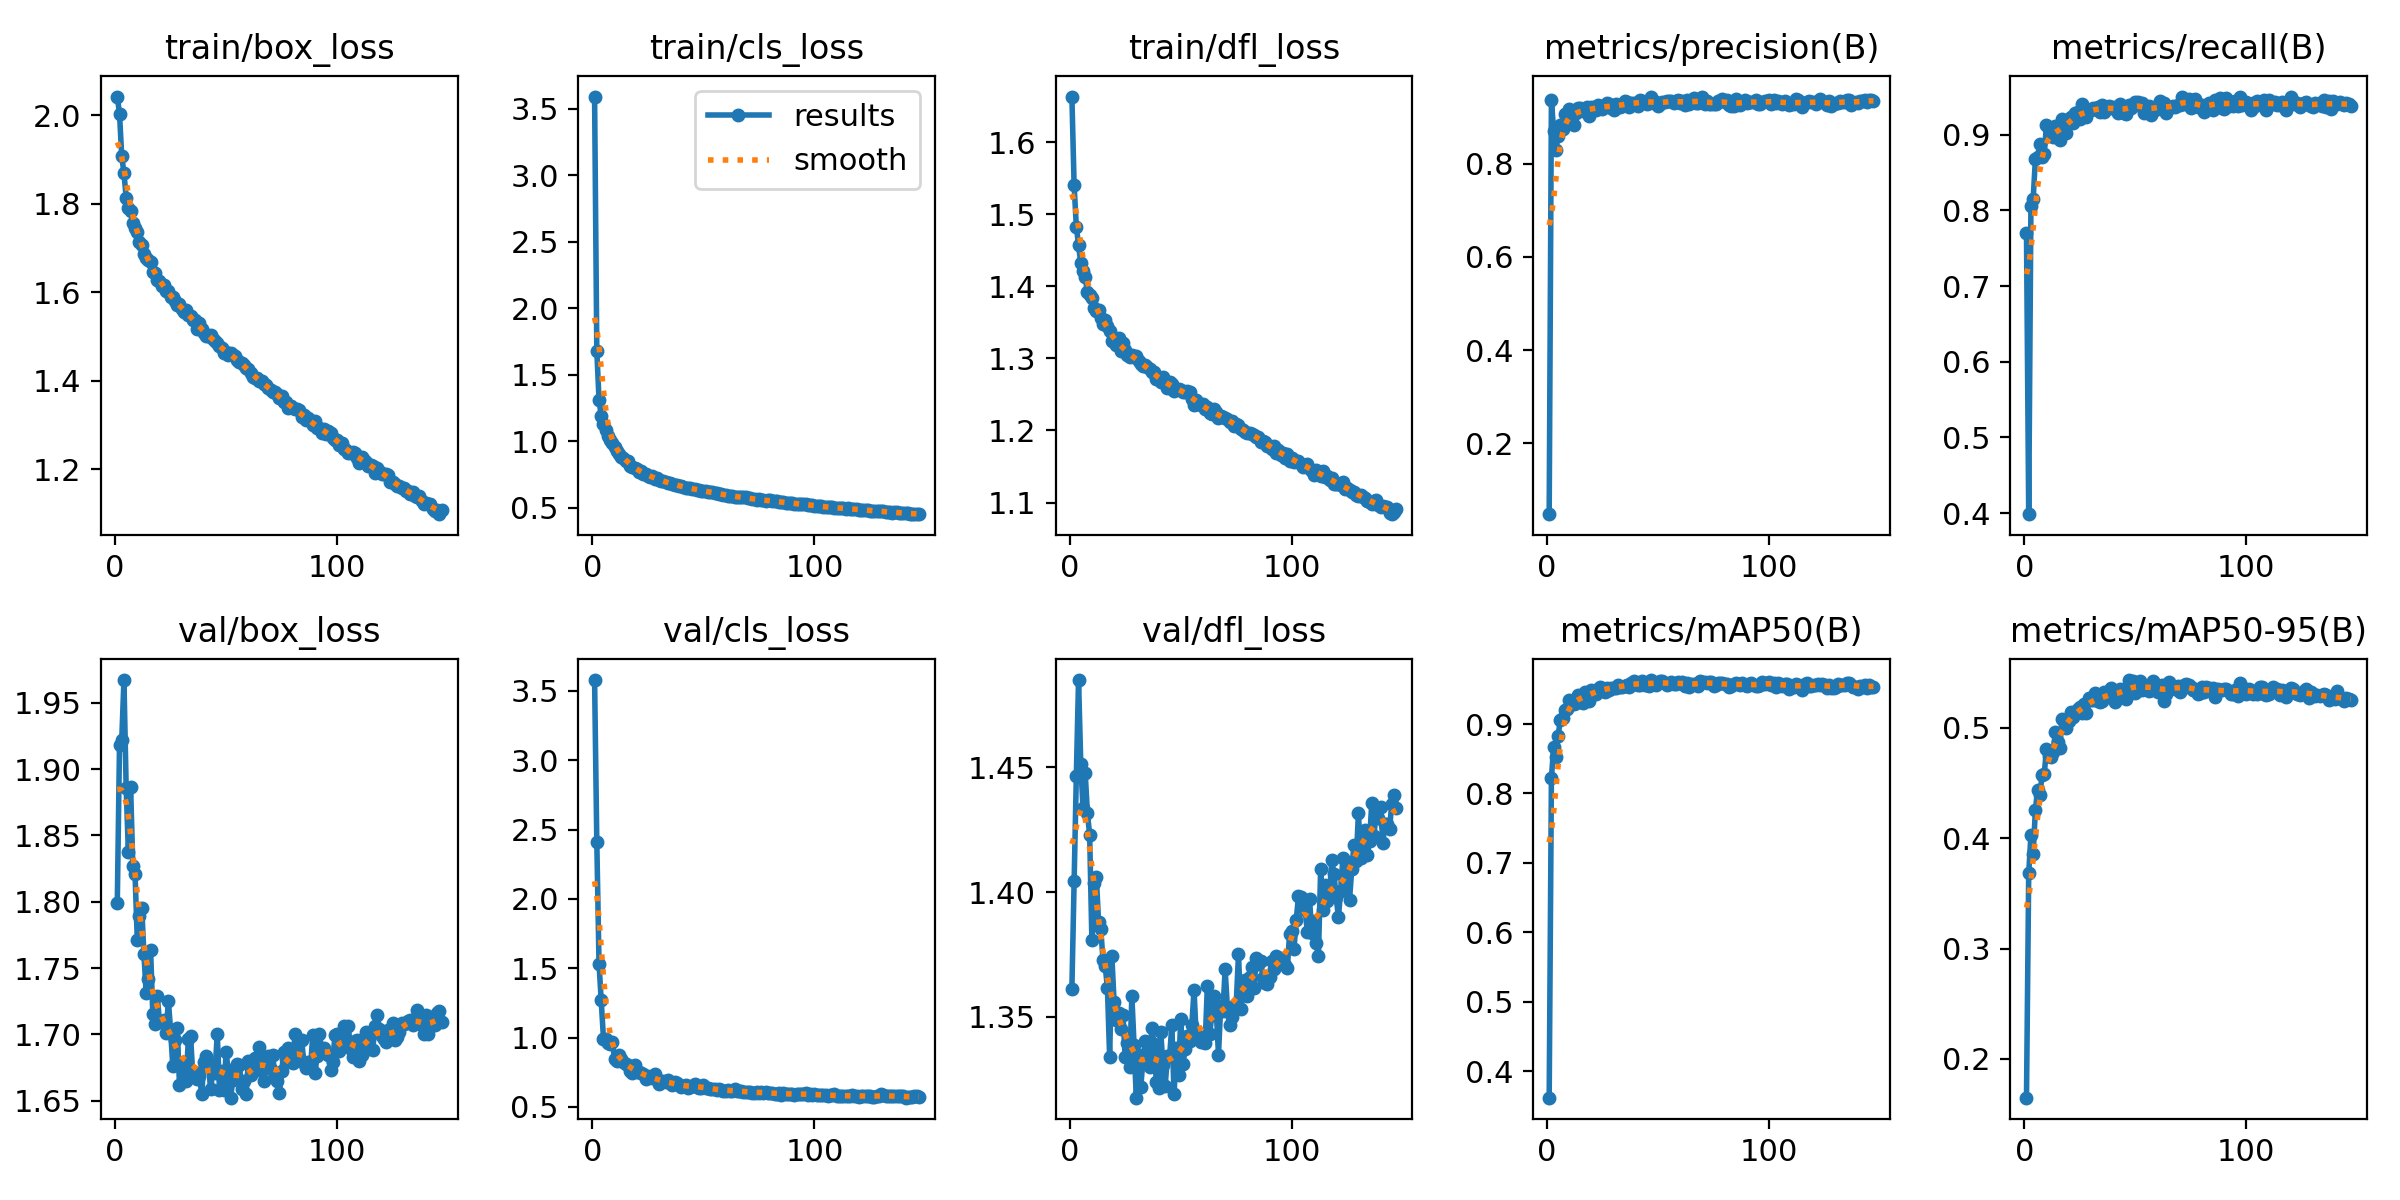

Values plotted in this chart, from the file beside it:
epoch, time, train/box_loss, train/cls_loss, train/dfl_loss, metrics/precision(B), metrics/recall(B), metrics/mAP50(B), metrics/mAP50-95(B), val/box_loss, val/cls_loss, val/dfl_loss, lr/pg0, lr/pg1, lr/pg2
1, 10.26, 2.043, 3.593, 1.663, 0.04785, 0.7705, 0.3619, 0.165, 1.799, 3.578, 1.361, 0.0002499, 0.0002499, 0.0002499
2, 18.18, 2.004, 1.68, 1.541, 0.938, 0.3985, 0.8218, 0.3681, 1.918, 2.41, 1.405, 0.0005038, 0.0005038, 0.0005038
3, 25.61, 1.908, 1.31, 1.483, 0.8702, 0.8064, 0.8671, 0.4029, 1.922, 1.533, 1.447, 0.000755, 0.000755, 0.000755
4, 32.99, 1.87, 1.188, 1.457, 0.8298, 0.8146, 0.8531, 0.3854, 1.967, 1.269, 1.485, 0.0007576, 0.0007576, 0.0007576
5, 40.58, 1.814, 1.132, 1.432, 0.8602, 0.8677, 0.8826, 0.4254, 1.886, 0.9932, 1.451, 0.0007538, 0.0007538, 0.0007538
6, 48.22, 1.791, 1.081, 1.421, 0.8827, 0.8706, 0.9055, 0.444, 1.838, 0.9882, 1.434, 0.00075, 0.00075, 0.00075
7, 55.86, 1.784, 1.036, 1.413, 0.8756, 0.8881, 0.9088, 0.4389, 1.887, 0.9635, 1.448, 0.0007462, 0.0007462, 0.0007462
8, 63.64, 1.756, 1.007, 1.391, 0.9073, 0.871, 0.9203, 0.4568, 1.827, 0.9568, 1.431, 0.0007424, 0.0007424, 0.0007424
9, 71.42, 1.745, 0.9843, 1.388, 0.9003, 0.8749, 0.9214, 0.4581, 1.821, 0.9671, 1.423, 0.0007385, 0.0007385, 0.0007385
10, 79.08, 1.738, 0.9587, 1.384, 0.9176, 0.9128, 0.9344, 0.4808, 1.771, 0.8452, 1.381, 0.0007347, 0.0007347, 0.0007347
11, 86.83, 1.714, 0.9262, 1.369, 0.9121, 0.9071, 0.9326, 0.4741, 1.79, 0.8306, 1.403, 0.0007309, 0.0007309, 0.0007309
12, 94.26, 1.706, 0.907, 1.366, 0.8833, 0.9023, 0.9289, 0.4733, 1.796, 0.8748, 1.406, 0.0007271, 0.0007271, 0.0007271
13, 101.9, 1.687, 0.8837, 1.366, 0.9089, 0.8967, 0.9297, 0.4778, 1.76, 0.8449, 1.388, 0.0007233, 0.0007233, 0.0007233
14, 109.7, 1.678, 0.8697, 1.356, 0.9203, 0.9113, 0.9414, 0.4962, 1.731, 0.8217, 1.385, 0.0007195, 0.0007195, 0.0007195
15, 117.6, 1.674, 0.8519, 1.348, 0.9188, 0.8991, 0.9404, 0.4869, 1.742, 0.806, 1.373, 0.0007157, 0.0007157, 0.0007157
16, 125.3, 1.668, 0.849, 1.353, 0.9131, 0.8929, 0.9305, 0.4814, 1.763, 0.8003, 1.37, 0.0007119, 0.0007119, 0.0007119
17, 133, 1.646, 0.8132, 1.345, 0.9155, 0.9205, 0.9461, 0.5078, 1.715, 0.7599, 1.362, 0.0007081, 0.0007081, 0.0007081
18, 140.6, 1.643, 0.8065, 1.338, 0.9213, 0.9135, 0.9423, 0.5064, 1.708, 0.7412, 1.334, 0.0007043, 0.0007043, 0.0007043
19, 148.4, 1.627, 0.796, 1.324, 0.9037, 0.9029, 0.9326, 0.4993, 1.729, 0.8035, 1.374, 0.0007005, 0.0007005, 0.0007005
20, 156.2, 1.626, 0.7909, 1.323, 0.9217, 0.9194, 0.9497, 0.5059, 1.709, 0.7553, 1.356, 0.0006967, 0.0006967, 0.0006967
21, 163.9, 1.615, 0.7696, 1.319, 0.923, 0.9233, 0.9454, 0.5146, 1.709, 0.7506, 1.349, 0.0006929, 0.0006929, 0.0006929
22, 171.6, 1.617, 0.7731, 1.328, 0.9163, 0.9152, 0.943, 0.5098, 1.711, 0.7477, 1.352, 0.0006891, 0.0006891, 0.0006891
23, 179.3, 1.603, 0.7563, 1.311, 0.9254, 0.9288, 0.9503, 0.5135, 1.701, 0.7388, 1.345, 0.0006853, 0.0006853, 0.0006853
24, 187, 1.603, 0.753, 1.322, 0.92, 0.93, 0.953, 0.5166, 1.725, 0.6991, 1.351, 0.0006814, 0.0006814, 0.0006814
25, 194.4, 1.589, 0.7403, 1.312, 0.9179, 0.9212, 0.9517, 0.5186, 1.703, 0.72, 1.334, 0.0006776, 0.0006776, 0.0006776
26, 201.8, 1.588, 0.7319, 1.304, 0.9228, 0.9402, 0.9463, 0.5137, 1.676, 0.7161, 1.339, 0.0006738, 0.0006738, 0.0006738
27, 209.2, 1.581, 0.7342, 1.301, 0.9305, 0.9243, 0.9523, 0.5212, 1.696, 0.7083, 1.33, 0.00067, 0.00067, 0.00067
28, 216.6, 1.572, 0.7178, 1.304, 0.9276, 0.9235, 0.9495, 0.513, 1.705, 0.7372, 1.358, 0.0006662, 0.0006662, 0.0006662
29, 224.5, 1.573, 0.72, 1.302, 0.9194, 0.9333, 0.9518, 0.5272, 1.662, 0.7044, 1.339, 0.0006624, 0.0006624, 0.0006624
30, 232.7, 1.562, 0.7054, 1.303, 0.9152, 0.9333, 0.9523, 0.5248, 1.678, 0.668, 1.318, 0.0006586, 0.0006586, 0.0006586
31, 241.3, 1.556, 0.7008, 1.296, 0.9288, 0.9348, 0.9521, 0.5251, 1.679, 0.6782, 1.335, 0.0006548, 0.0006548, 0.0006548
32, 249.5, 1.56, 0.7008, 1.292, 0.9258, 0.9339, 0.9559, 0.5314, 1.665, 0.686, 1.322, 0.000651, 0.000651, 0.000651
33, 257.7, 1.549, 0.6936, 1.29, 0.9229, 0.9368, 0.953, 0.5242, 1.696, 0.6802, 1.333, 0.0006472, 0.0006472, 0.0006472
34, 266.1, 1.548, 0.6879, 1.29, 0.9249, 0.93, 0.9527, 0.5232, 1.698, 0.6907, 1.34, 0.0006434, 0.0006434, 0.0006434
35, 274.6, 1.537, 0.6824, 1.289, 0.9342, 0.9396, 0.9544, 0.5239, 1.669, 0.6763, 1.331, 0.0006396, 0.0006396, 0.0006396
36, 283.1, 1.537, 0.6778, 1.285, 0.9332, 0.9297, 0.9568, 0.532, 1.672, 0.6549, 1.33, 0.0006358, 0.0006358, 0.0006358
37, 291.5, 1.517, 0.6694, 1.281, 0.9222, 0.9351, 0.9528, 0.5275, 1.666, 0.6762, 1.346, 0.000632, 0.000632, 0.000632
38, 299.8, 1.532, 0.6724, 1.282, 0.9309, 0.9377, 0.9597, 0.5301, 1.668, 0.6692, 1.339, 0.0006282, 0.0006282, 0.0006282
39, 308.1, 1.516, 0.6636, 1.272, 0.9313, 0.9359, 0.9618, 0.5364, 1.655, 0.6557, 1.324, 0.0006244, 0.0006244, 0.0006244
40, 316.4, 1.508, 0.6609, 1.271, 0.9314, 0.9362, 0.9582, 0.531, 1.679, 0.6426, 1.322, 0.0006205, 0.0006205, 0.0006205
41, 324.7, 1.502, 0.6517, 1.267, 0.9237, 0.9358, 0.9557, 0.5237, 1.684, 0.6524, 1.344, 0.0006167, 0.0006167, 0.0006167
42, 333, 1.502, 0.6508, 1.275, 0.9378, 0.9289, 0.9563, 0.5283, 1.679, 0.6612, 1.331, 0.0006129, 0.0006129, 0.0006129
43, 341.3, 1.503, 0.6481, 1.267, 0.935, 0.9411, 0.9616, 0.5353, 1.659, 0.6348, 1.322, 0.0006091, 0.0006091, 0.0006091
44, 349.6, 1.493, 0.6472, 1.259, 0.9329, 0.9311, 0.9561, 0.5336, 1.672, 0.6441, 1.334, 0.0006053, 0.0006053, 0.0006053
45, 357.6, 1.491, 0.6433, 1.267, 0.9294, 0.9292, 0.9578, 0.5348, 1.671, 0.653, 1.334, 0.0006015, 0.0006015, 0.0006015
46, 365.8, 1.485, 0.639, 1.264, 0.9315, 0.9271, 0.9549, 0.5261, 1.701, 0.6669, 1.347, 0.0005977, 0.0005977, 0.0005977
47, 374.2, 1.478, 0.632, 1.255, 0.9438, 0.9395, 0.9634, 0.5432, 1.658, 0.6447, 1.319, 0.0005939, 0.0005939, 0.0005939
48, 382.4, 1.474, 0.6344, 1.257, 0.935, 0.9348, 0.9594, 0.5331, 1.673, 0.6379, 1.338, 0.0005901, 0.0005901, 0.0005901
49, 390.7, 1.463, 0.6285, 1.258, 0.9276, 0.9377, 0.9563, 0.5427, 1.658, 0.6343, 1.327, 0.0005863, 0.0005863, 0.0005863
50, 398.9, 1.464, 0.6219, 1.256, 0.9235, 0.9437, 0.9584, 0.5316, 1.686, 0.6564, 1.349, 0.0005825, 0.0005825, 0.0005825
51, 407.4, 1.459, 0.6212, 1.253, 0.9288, 0.9427, 0.9615, 0.5403, 1.672, 0.6349, 1.331, 0.0005787, 0.0005787, 0.0005787
52, 415.8, 1.463, 0.621, 1.253, 0.9333, 0.939, 0.9616, 0.5419, 1.652, 0.6331, 1.337, 0.0005749, 0.0005749, 0.0005749
53, 424.1, 1.459, 0.6177, 1.254, 0.9334, 0.9415, 0.959, 0.5342, 1.665, 0.632, 1.342, 0.0005711, 0.0005711, 0.0005711
54, 432.6, 1.455, 0.6156, 1.253, 0.9348, 0.9291, 0.9568, 0.5376, 1.675, 0.6281, 1.34, 0.0005673, 0.0005673, 0.0005673
55, 441, 1.447, 0.6089, 1.243, 0.9355, 0.9329, 0.9575, 0.5352, 1.677, 0.6283, 1.347, 0.0005634, 0.0005634, 0.0005634
56, 449.2, 1.442, 0.6078, 1.235, 0.9353, 0.9385, 0.9608, 0.5337, 1.677, 0.6208, 1.361, 0.0005596, 0.0005596, 0.0005596
57, 457.2, 1.44, 0.6045, 1.243, 0.9315, 0.926, 0.9571, 0.5344, 1.659, 0.626, 1.341, 0.0005558, 0.0005558, 0.0005558
58, 465.2, 1.436, 0.6041, 1.237, 0.9341, 0.9342, 0.9582, 0.5423, 1.665, 0.6246, 1.342, 0.000552, 0.000552, 0.000552
59, 473.3, 1.429, 0.5954, 1.235, 0.9364, 0.9329, 0.9607, 0.54, 1.655, 0.6168, 1.34, 0.0005482, 0.0005482, 0.0005482
60, 481.6, 1.427, 0.5985, 1.237, 0.9306, 0.9398, 0.9598, 0.5326, 1.68, 0.6141, 1.341, 0.0005444, 0.0005444, 0.0005444
... 87 more rows
